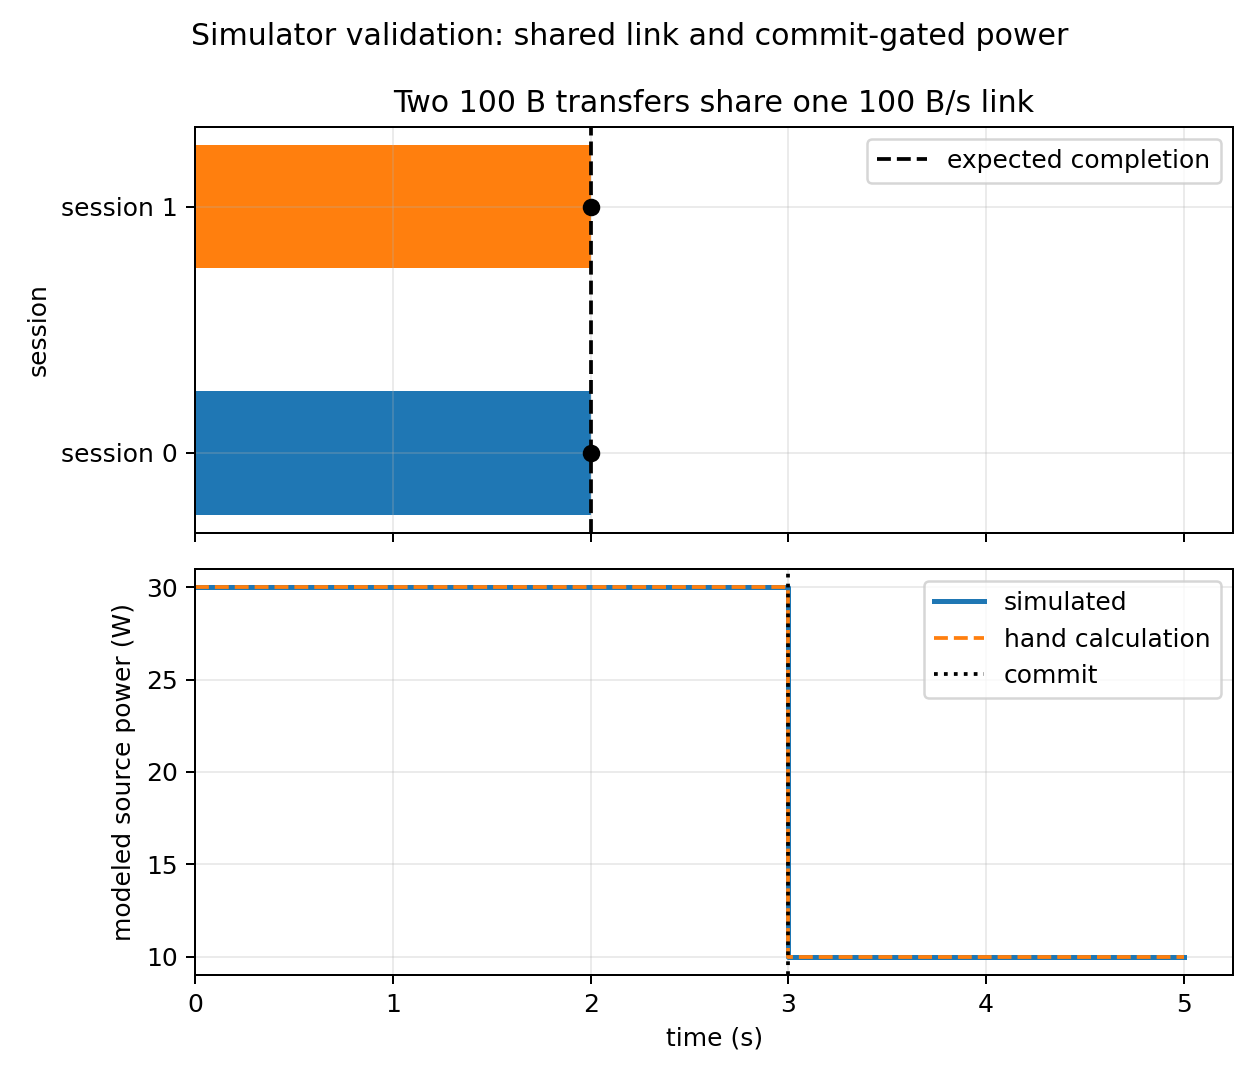

Data behind this chart, as committed beside it:
quantity, expected, simulated
session_0_transfer_start_s, 0, 0
session_0_transfer_complete_s, 2, 2.0
session_0_transfer_bytes, 100, 100
session_0_commit_s, 3, 3.0
session_1_transfer_start_s, 0, 0
session_1_transfer_complete_s, 2, 2.0
session_1_transfer_bytes, 100, 100
session_1_commit_s, 3, 3.0
initial_source_power_w, 30, 30.0
source_power_drop_s, 3, 3.0
source_power_after_both_commits_w, 10, 10.0
